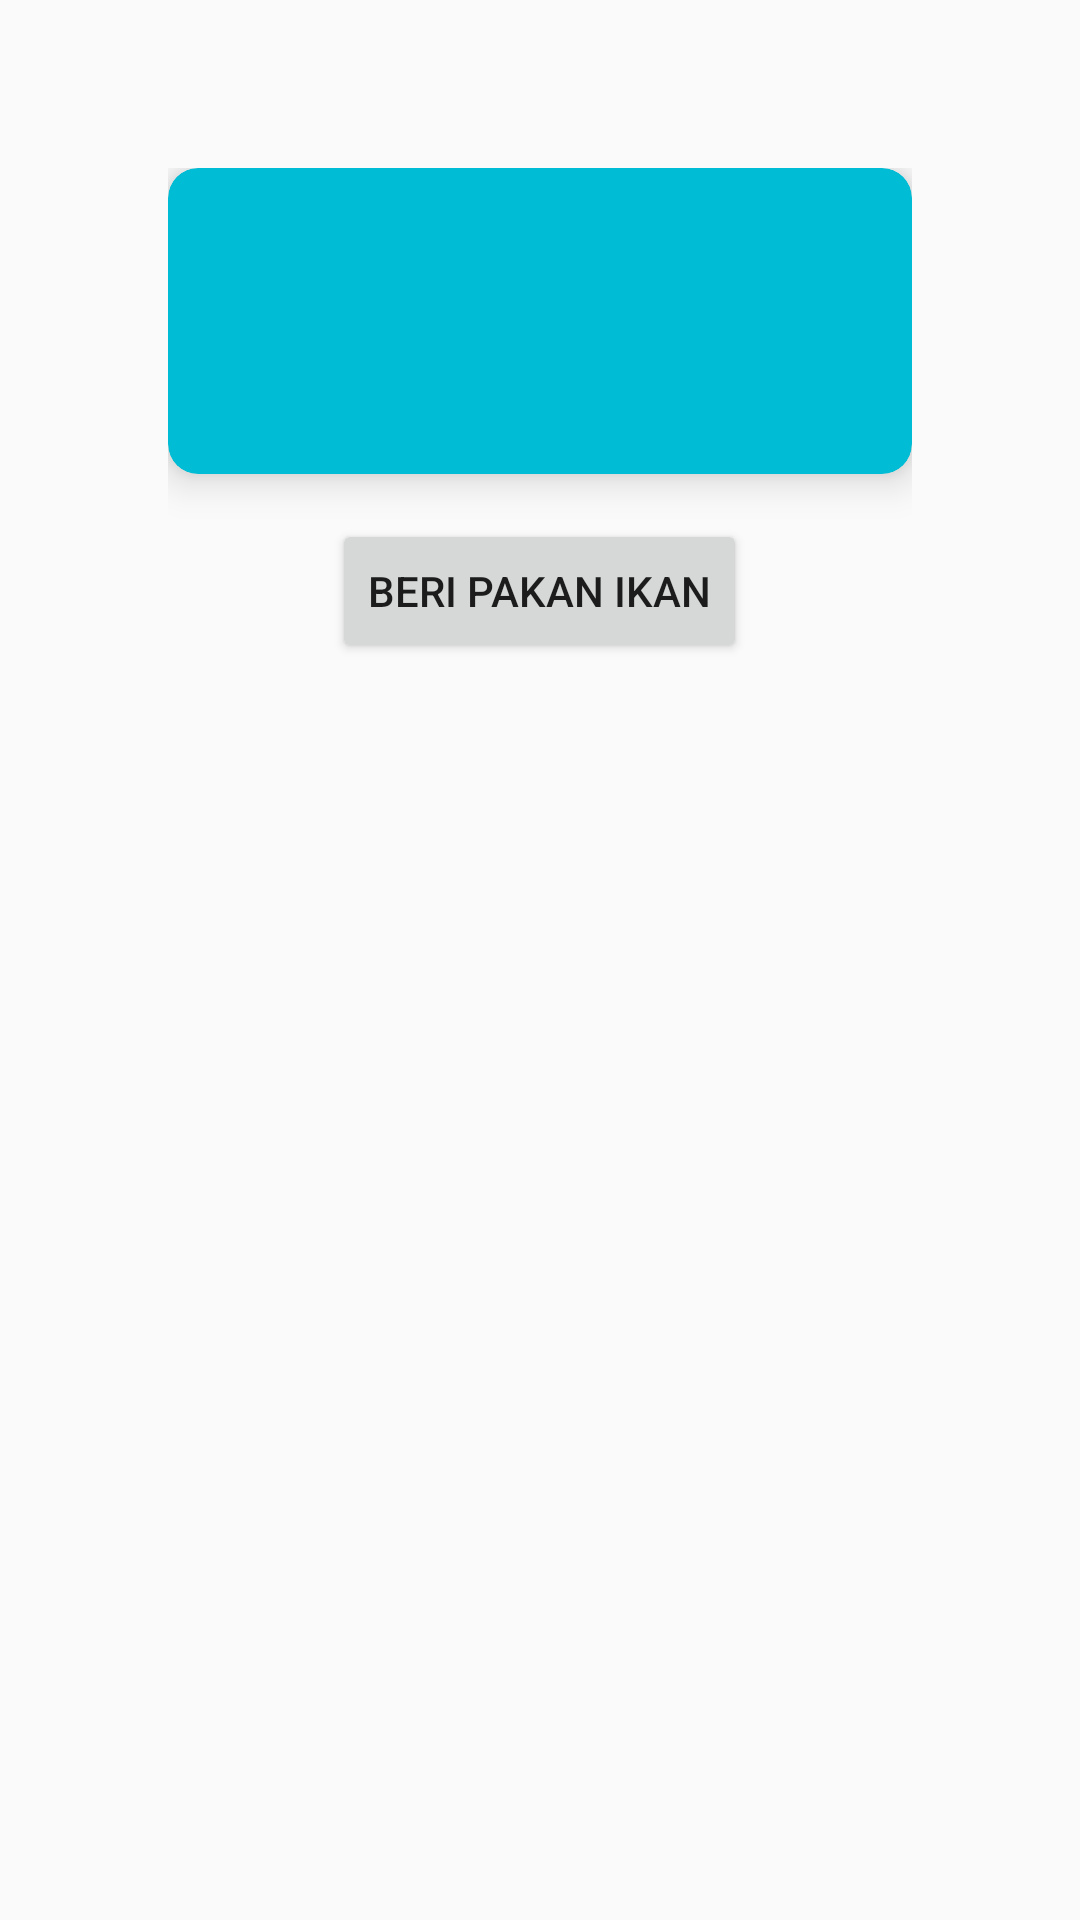

Write the Android layout XML for this screen, with the resource values it uses.
<!-- AndroidManifest.xml: application theme AppTheme -->
<!-- res/layout/activity_stream_feed.xml -->
<?xml version="1.0" encoding="utf-8"?>
<androidx.constraintlayout.widget.ConstraintLayout xmlns:android="http://schemas.android.com/apk/res/android"
    android:layout_width="match_parent"
    android:layout_height="match_parent"
    xmlns:app="http://schemas.android.com/apk/res-auto"
    xmlns:tools="http://schemas.android.com/tools">

    <LinearLayout
        android:gravity="center"
        android:orientation="vertical"
        android:layout_margin="56dp"
        android:layout_width="match_parent"
        android:layout_height="wrap_content"
        app:layout_constraintEnd_toEndOf="parent"
        app:layout_constraintStart_toStartOf="parent"
        app:layout_constraintTop_toTopOf="parent" >

        <androidx.cardview.widget.CardView
            android:layout_marginBottom="15dp"
            android:padding="8dp"
            app:cardElevation="8dp"
            app:cardPreventCornerOverlap="true"
            app:cardBackgroundColor="#00BCD4"
            app:cardCornerRadius="10dp"
            android:layout_width="match_parent"
            android:layout_height="wrap_content">

            <LinearLayout
                android:layout_marginTop="36dp"
                android:layout_marginBottom="36dp"
                android:padding="15dp"
                android:orientation="vertical"
                android:layout_width="match_parent"
                android:layout_height="wrap_content">

                <ImageView
                    android:layout_gravity="center"
                    android:src="@drawable/back"
                    android:id="@+id/imgFeed"
                    android:layout_width="wrap_content"
                    android:layout_height="wrap_content"
                    android:layout_weight="1" />
            </LinearLayout>
        </androidx.cardview.widget.CardView>

        <Button
            android:id="@+id/btnFeed"
            android:text="Beri pakan ikan"
            android:layout_width="wrap_content"
            android:layout_height="wrap_content"/>
    </LinearLayout>
</androidx.constraintlayout.widget.ConstraintLayout>
<!-- resources referenced by this layout -->
<resources>
  <style name="AppTheme" parent="Theme.AppCompat.Light.NoActionBar">
          
          <item name="colorPrimary">@color/colorPrimary</item>
          <item name="colorPrimaryDark">@color/colorPrimaryDark</item>
          <item name="colorAccent">@color/colorAccent</item>
      </style>
  <color name="colorPrimary">#8BC34A</color>
  <color name="colorPrimaryDark">#4CAF50</color>
  <color name="colorAccent">#009688</color>
</resources>
